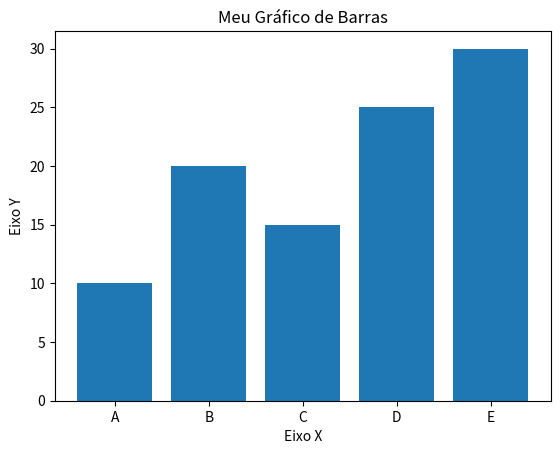

Recreate this plot in Python.
import matplotlib.pyplot as plt


x = ['A', 'B', 'C', 'D', 'E']
y = [10, 20, 15, 25, 30]


plt.bar(x,y)

plt.xlabel('Eixo X')
plt.ylabel('Eixo Y')

plt.title('Meu Gráfico de Barras')

plt.show()